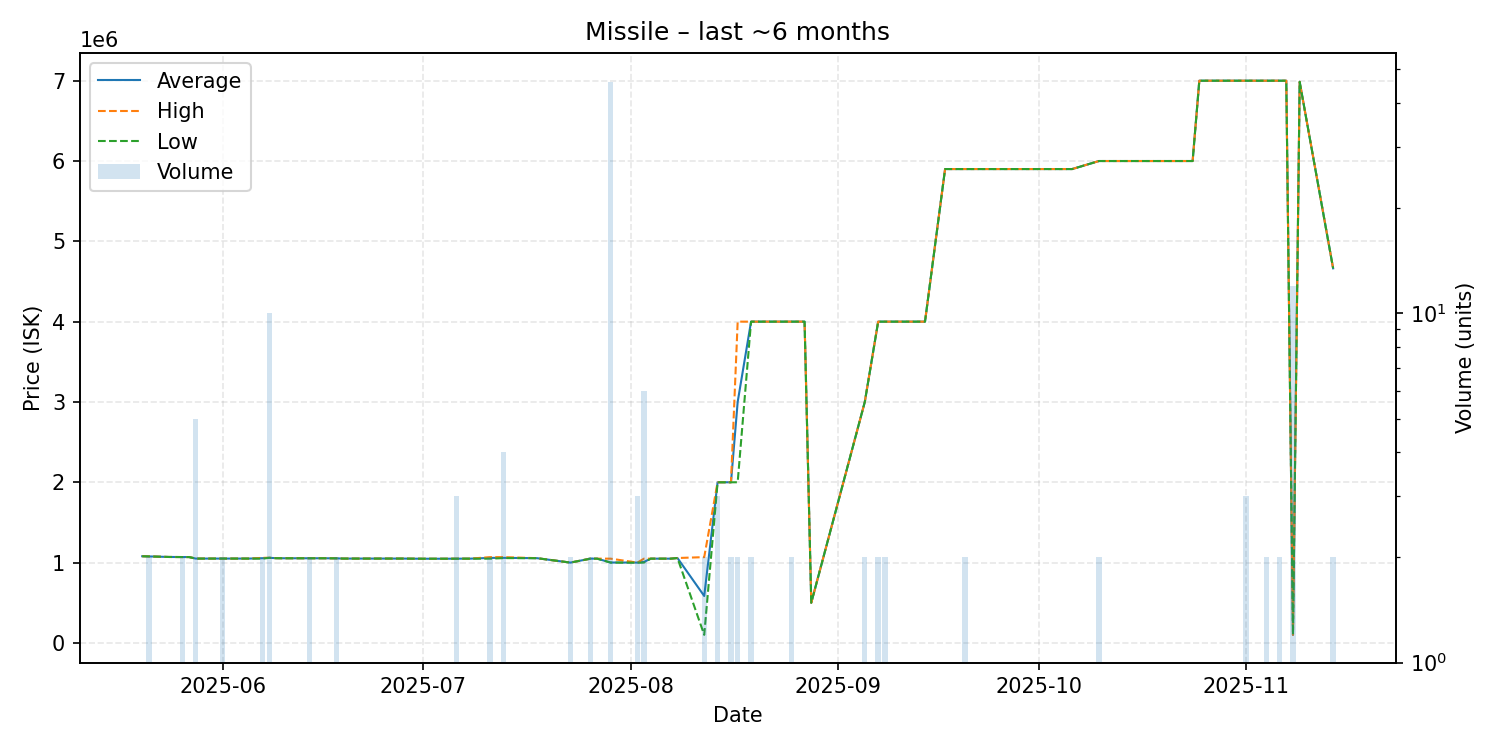

Source data for this figure (header and first rows):
date, average, highest, lowest, order_count, volume
2025-05-20, 1079000, 1079000, 1079000, 1, 1
2025-05-21, 1077000, 1077000, 1077000, 1, 2
2025-05-24, 1070000, 1070000, 1070000, 1, 1
2025-05-26, 1069000, 1069000, 1069000, 2, 2
2025-05-27, 1069000, 1069000, 1069000, 1, 1
2025-05-28, 1050000, 1050000, 1050000, 1, 5
2025-05-31, 1050000, 1050000, 1050000, 1, 1
2025-06-01, 1050000, 1050000, 1050000, 2, 2
2025-06-05, 1050000, 1050000, 1050000, 1, 1
2025-06-07, 1054500, 1059000, 1050000, 2, 2
2025-06-08, 1059400, 1060000, 1059000, 2, 10
2025-06-09, 1055000, 1055000, 1055000, 1, 1
2025-06-10, 1054000, 1054000, 1054000, 1, 1
2025-06-14, 1054000, 1054000, 1054000, 2, 2
2025-06-16, 1054000, 1054000, 1054000, 1, 1
2025-06-18, 1053000, 1053000, 1053000, 2, 2
2025-06-19, 1050000, 1050000, 1050000, 1, 1
2025-06-22, 1050000, 1050000, 1050000, 1, 1
2025-06-26, 1050000, 1050000, 1050000, 1, 1
2025-06-28, 1050000, 1050000, 1050000, 1, 1
2025-06-29, 1049000, 1049000, 1049000, 1, 1
2025-07-01, 1048000, 1048000, 1048000, 1, 1
2025-07-04, 1048000, 1048000, 1048000, 1, 1
2025-07-06, 1048667, 1049000, 1048000, 3, 3
2025-07-07, 1049000, 1049000, 1049000, 1, 1
2025-07-08, 1049000, 1049000, 1049000, 1, 1
2025-07-11, 1058500, 1068000, 1049000, 2, 2
2025-07-13, 1059000, 1068000, 1056000, 4, 4
2025-07-18, 1055000, 1055000, 1055000, 1, 1
2025-07-23, 1000000, 1000000, 1000000, 2, 2
2025-07-26, 1049000, 1049000, 1049000, 2, 2
2025-07-27, 1049000, 1049000, 1049000, 1, 1
2025-07-29, 1001065, 1049000, 1000000, 2, 46
2025-08-02, 1000000, 1000000, 1000000, 3, 3
2025-08-03, 1008167, 1049000, 1000000, 2, 6
2025-08-04, 1049000, 1049000, 1049000, 1, 1
2025-08-05, 1049000, 1049000, 1049000, 1, 1
2025-08-07, 1049000, 1049000, 1049000, 1, 1
2025-08-08, 1057000, 1057000, 1057000, 1, 1
2025-08-12, 584000, 1068000, 100000, 2, 2
2025-08-14, 2000000, 2000000, 2000000, 3, 3
2025-08-16, 2000000, 2000000, 2000000, 2, 2
2025-08-17, 3000000, 4000000, 2000000, 2, 2
2025-08-19, 4000000, 4000000, 4000000, 2, 2
2025-08-20, 4000000, 4000000, 4000000, 1, 1
2025-08-21, 4000000, 4000000, 4000000, 1, 1
2025-08-22, 4000000, 4000000, 4000000, 1, 1
2025-08-25, 4000000, 4000000, 4000000, 2, 2
2025-08-27, 4000000, 4000000, 4000000, 1, 1
2025-08-28, 500000, 500000, 500000, 1, 1
2025-09-05, 3000000, 3000000, 3000000, 2, 2
2025-09-07, 4000000, 4000000, 4000000, 2, 2
2025-09-08, 4000000, 4000000, 4000000, 2, 2
2025-09-10, 4000000, 4000000, 4000000, 1, 1
2025-09-12, 4000000, 4000000, 4000000, 1, 1
2025-09-14, 4000000, 4000000, 4000000, 1, 1
2025-09-17, 5900000, 5900000, 5900000, 1, 1
2025-09-18, 5900000, 5900000, 5900000, 1, 1
2025-09-19, 5900000, 5900000, 5900000, 1, 1
2025-09-20, 5900000, 5900000, 5900000, 1, 2
... 21 more rows
